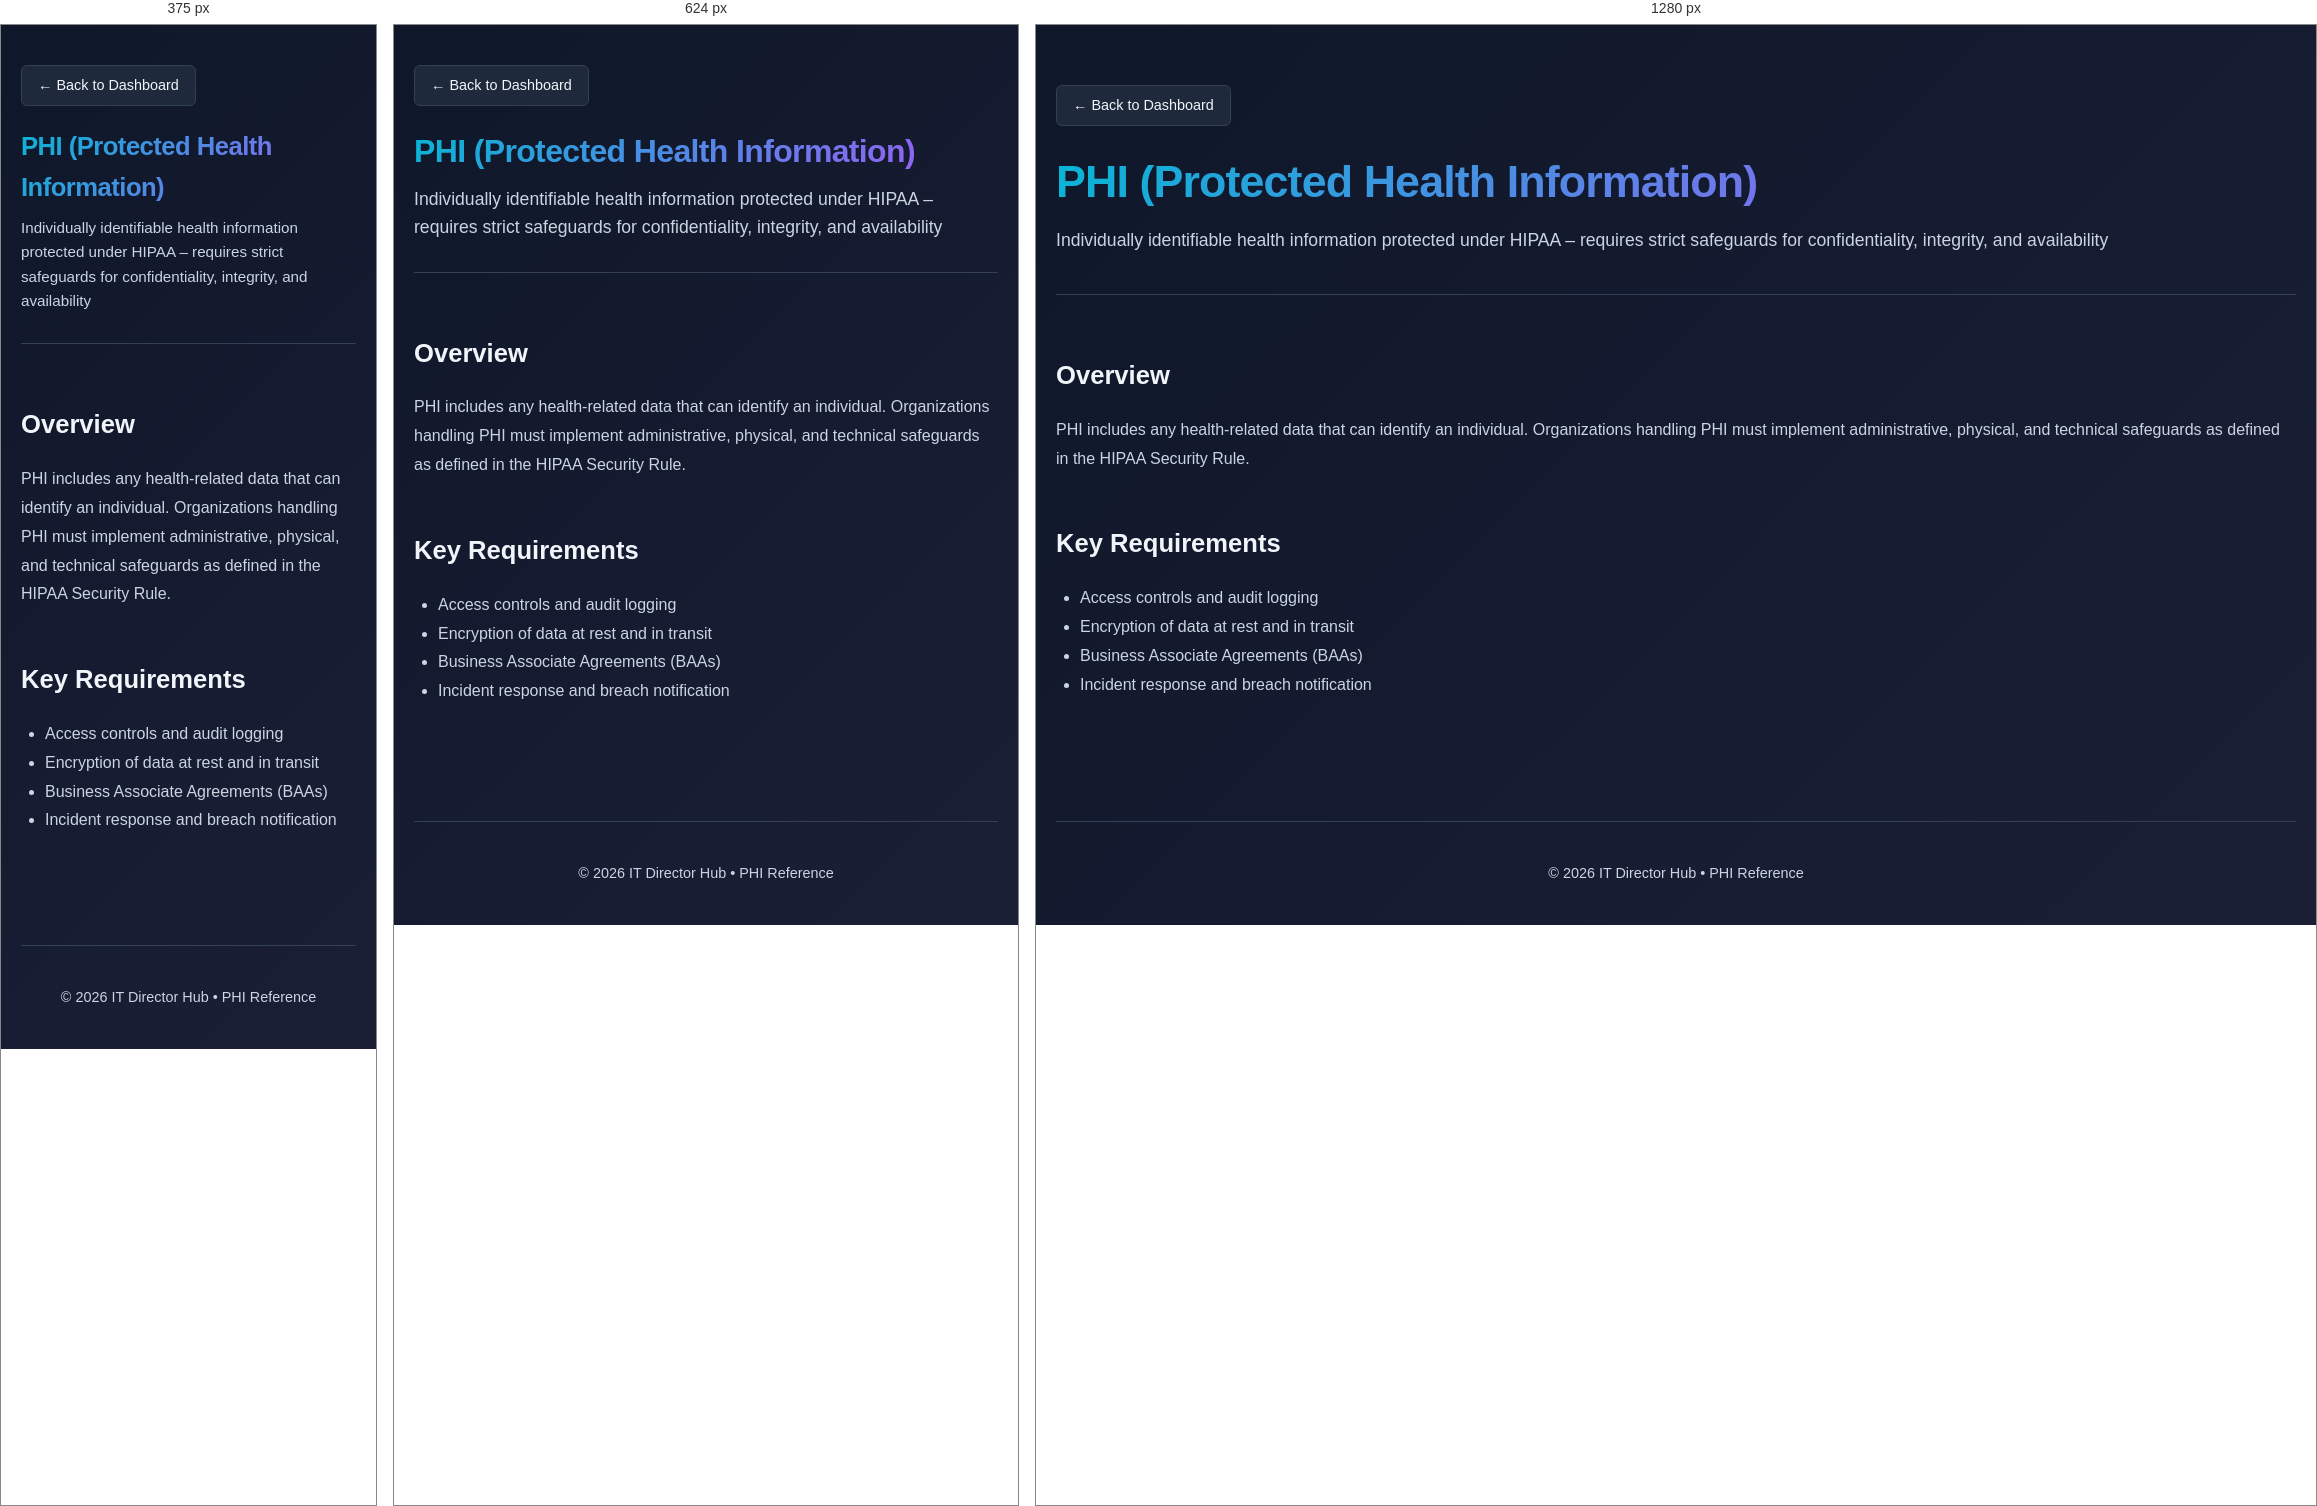
Rendered at 375 px, 624 px and 1280 px, left to right.

<!-- file: phi.html -->
<!DOCTYPE html>
<html lang="en">
<head>
    <meta charset="UTF-8">
    <meta name="viewport" content="width=device-width, initial-scale=1.0">
    <title>PHI - IT Director Hub</title>
    <link rel="stylesheet" href="styles.css">
</head>
<body>
<div class="container">
    <header class="header">
        <div class="header-content">
            <a href="index.html" class="back-button">← Back to Dashboard</a>
            <h1 class="logo">PHI (Protected Health Information)</h1>
            <p class="tagline">Individually identifiable health information protected under HIPAA – requires strict safeguards for confidentiality, integrity, and availability</p>
        </div>
    </header>

    <main class="main-content">
        <section class="content-section">
            <h2>Overview</h2>
            <p>PHI includes any health-related data that can identify an individual. Organizations handling PHI must implement administrative, physical, and technical safeguards as defined in the HIPAA Security Rule.</p>
        </section>

        <section class="content-section">
            <h2>Key Requirements</h2>
            <ul>
                <li>Access controls and audit logging</li>
                <li>Encryption of data at rest and in transit</li>
                <li>Business Associate Agreements (BAAs)</li>
                <li>Incident response and breach notification</li>
            </ul>
        </section>
    </main>

    <footer class="footer">
        <p>© 2026 IT Director Hub • PHI Reference</p>
    </footer>
</div>
<script src="script.js"></script>
</body>
</html>

/* @media block from styles.css */
@media (max-width:768px) {
    .header { flex-direction:column; padding:40px 0 30px; gap:20px; }
    .header-content h1 { font-size:2rem; }
    .search-nav { max-width:100%; }
    .clear-search-btn { position:static; transform:none; margin-top:10px; width:100%; }
    .section { margin-bottom:50px; }
    .section-title { font-size:1.4rem; margin-bottom:25px; }
    .page-header { padding:40px 0 30px; margin-bottom:30px; }
    .page-header h1 { font-size:1.8rem; }
}

/* @media block from styles.css */
@media (max-width:480px) {
    .header-content h1 { font-size:1.6rem; }
    .tagline { font-size:0.95rem; }
    .section-title { font-size:1.2rem; }
    .card { padding:20px 16px; }
    .card h3 { font-size:1.2rem; }
    .card p { font-size:0.85rem; }
}